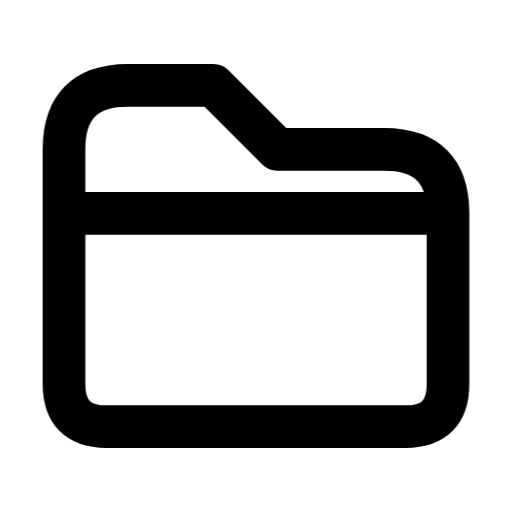
t = 0.00 s
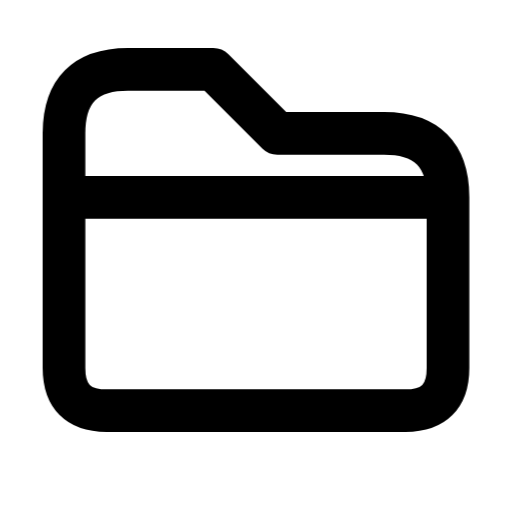
t = 0.42 s
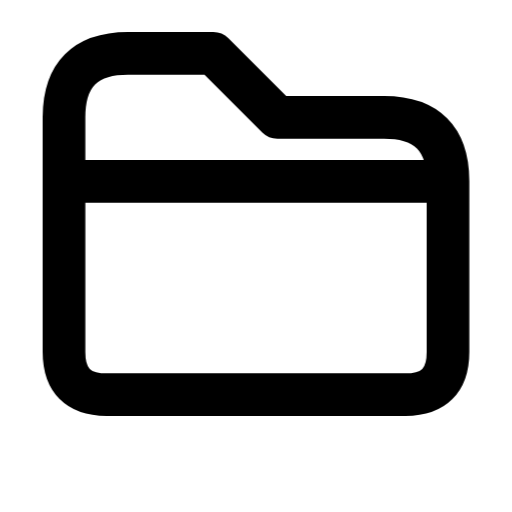
t = 0.84 s
t = 1.33 s: frame unchanged from t = 0.42 s, image omitted
t = 1.82 s: frame unchanged from t = 0.00 s, image omitted
t = 2.31 s: frame unchanged from t = 0.00 s, image omitted

The animated SVG that drew these frames (rendered in a browser with its animation timeline set to each time). Animation: 1 CSS @keyframes rule; one cycle of 2.80 s, repeats indefinitely.

<svg xmlns="http://www.w3.org/2000/svg" width="24" height="24" fill="none" stroke="currentColor" stroke-linecap="round" stroke-linejoin="round" stroke-width="2" viewBox="0 0 24 24">
    <style>
        @keyframes ira-folder {
            0%, 65%, 100% { transform: none; }
            30% { transform: translateY(-1.5px); }
        }
        @media (prefers-reduced-motion: no-preference) {
            [data-ira-motion="folder"] {
                transform-origin: 12px 12px;
                animation: ira-folder 2.8s ease-in-out infinite;
            }
        }
    </style>
    <g data-ira-motion="folder">
        <path d="M3 7q0-3 3-3h4l3 3h5q3 0 3 3v8q0 2-2 2H5q-2 0-2-2Zm0 3h18"/>
    </g>
</svg>
